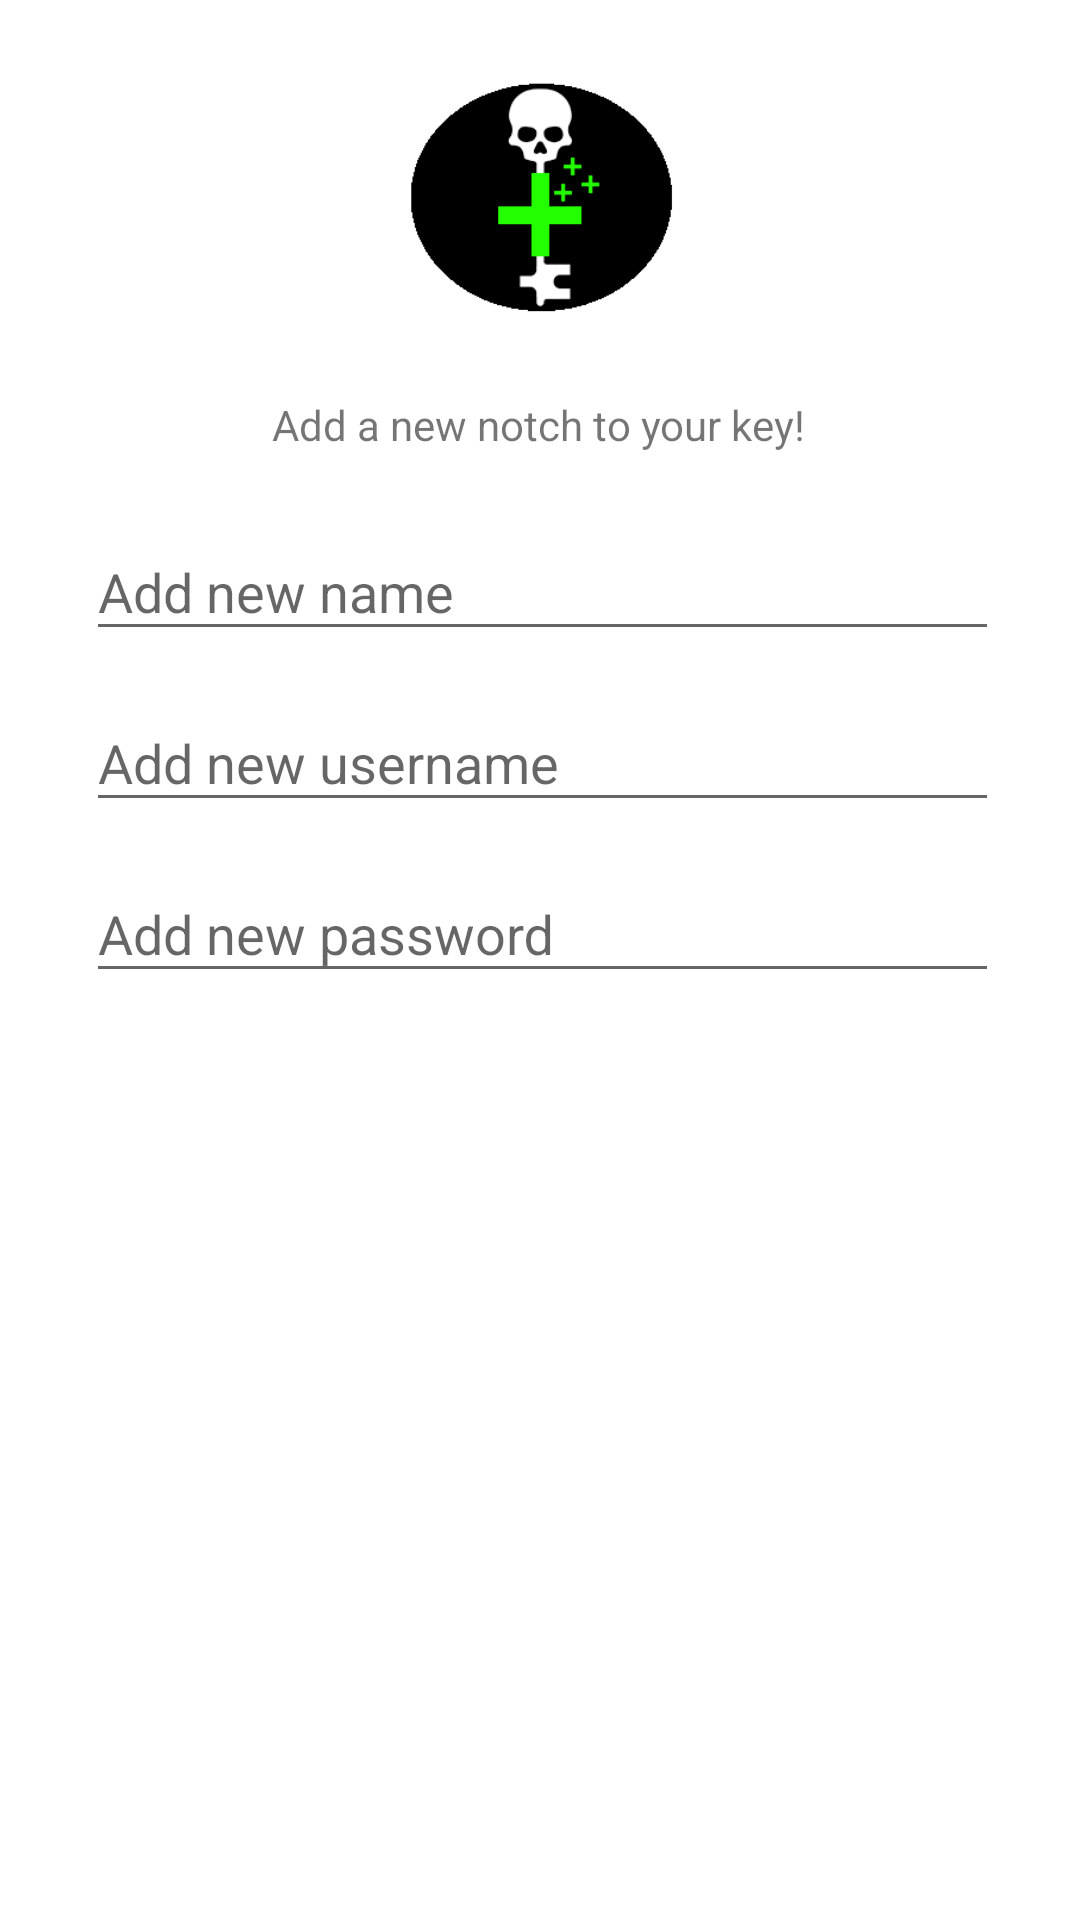

Write the Android layout XML for this screen, with the resource values it uses.
<!-- AndroidManifest.xml: application theme AppTheme -->
<!-- res/layout/activity_add_record.xml -->
<?xml version="1.0" encoding="utf-8"?>
<android.support.constraint.ConstraintLayout xmlns:android="http://schemas.android.com/apk/res/android"
    xmlns:app="http://schemas.android.com/apk/res-auto"
    xmlns:tools="http://schemas.android.com/tools"
    android:id="@+id/add_layout"
    android:layout_width="match_parent"
    android:layout_height="match_parent"
    android:background="@android:color/background_light"
    tools:context=".AddRecord">

    <Button
        android:id="@+id/button_add"
        android:layout_width="108dp"
        android:layout_height="64dp"
        android:layout_marginStart="184dp"
        android:layout_marginTop="16dp"
        android:layout_marginEnd="183dp"
        android:background="@drawable/button_style"
        android:text="@string/add_button"
        android:textAllCaps="false"
        android:textColor="@android:color/white"
        android:textSize="18sp"
        android:textStyle="bold"
        app:layout_constraintEnd_toEndOf="parent"
        app:layout_constraintHorizontal_bias="0.515"
        app:layout_constraintStart_toStartOf="parent"
        app:layout_constraintTop_toBottomOf="@+id/passwordInputLayout" />

    <android.support.design.widget.TextInputLayout
        android:id="@+id/nameInputLayout"
        android:layout_width="match_parent"
        android:layout_height="57dp"
        android:layout_marginStart="-32dp"
        android:layout_marginEnd="-32dp"
        app:layout_constraintBottom_toTopOf="@+id/userNameInputLayout"
        app:layout_constraintEnd_toEndOf="parent"
        app:layout_constraintHorizontal_bias="0.0"
        app:layout_constraintStart_toStartOf="parent"
        app:layout_constraintTop_toBottomOf="@+id/slogan">

        <EditText
            android:id="@+id/add_name"
            android:layout_width="match_parent"
            android:layout_height="41dp"
            android:layout_marginStart="60dp"
            android:layout_marginEnd="59dp"
            android:autofillHints=""
            android:ems="10"
            android:hint="@string/add_new_name"
            android:inputType="text"
            tools:layout_editor_absoluteX="86dp"
            tools:layout_editor_absoluteY="236dp"
            tools:targetApi="o" />
    </android.support.design.widget.TextInputLayout>

    <TextView
        android:id="@+id/slogan"
        android:layout_width="wrap_content"
        android:layout_height="33dp"
        android:layout_marginStart="99dp"
        android:layout_marginTop="16dp"
        android:layout_marginEnd="100dp"
        android:text="@string/add_record_slogan"
        app:layout_constraintEnd_toEndOf="parent"
        app:layout_constraintHorizontal_bias="0.517"
        app:layout_constraintStart_toStartOf="parent"
        app:layout_constraintTop_toBottomOf="@+id/deleteImage" />

    <android.support.design.widget.TextInputLayout
        android:id="@+id/userNameInputLayout"
        android:layout_width="match_parent"
        android:layout_height="57dp"
        android:layout_marginStart="-32dp"
        android:layout_marginEnd="-32dp"
        android:layout_marginBottom="1dp"
        app:layout_constraintBottom_toTopOf="@+id/passwordInputLayout"
        app:layout_constraintEnd_toEndOf="parent"
        app:layout_constraintHorizontal_bias="0.0"
        app:layout_constraintStart_toStartOf="parent"
        app:layout_constraintTop_toBottomOf="@+id/nameInputLayout">

        <EditText
            android:id="@+id/add_user_name"
            android:layout_width="match_parent"
            android:layout_height="41dp"
            android:layout_marginStart="60dp"
            android:layout_marginEnd="59dp"
            android:autofillHints=""
            android:ems="10"
            android:hint="@string/add_new_username"
            android:inputType="text"
            tools:layout_editor_absoluteX="86dp"
            tools:layout_editor_absoluteY="236dp"
            tools:targetApi="o" />
    </android.support.design.widget.TextInputLayout>

    <android.support.design.widget.TextInputLayout
        android:id="@+id/passwordInputLayout"
        android:layout_width="match_parent"
        android:layout_height="57dp"
        android:layout_marginStart="-32dp"
        android:layout_marginEnd="-32dp"
        app:layout_constraintEnd_toEndOf="parent"
        app:layout_constraintHorizontal_bias="0.0"
        app:layout_constraintStart_toStartOf="parent"
        app:layout_constraintTop_toBottomOf="@+id/userNameInputLayout">

        <EditText
            android:id="@+id/add_password"
            android:layout_width="match_parent"
            android:layout_height="41dp"
            android:layout_marginStart="60dp"
            android:layout_marginEnd="59dp"
            android:autofillHints=""
            android:ems="10"
            android:hint="@string/add_new_password"
            android:inputType="textPassword"
            tools:layout_editor_absoluteX="86dp"
            tools:layout_editor_absoluteY="236dp"
            tools:targetApi="o" />
    </android.support.design.widget.TextInputLayout>

    <ImageView
        android:id="@+id/deleteImage"
        android:layout_width="120dp"
        android:layout_height="100dp"
        android:layout_marginStart="128dp"
        android:layout_marginTop="16dp"
        android:layout_marginEnd="128dp"
        android:layout_marginBottom="37dp"
        app:layout_constraintBottom_toTopOf="@+id/slogan"
        app:layout_constraintEnd_toEndOf="parent"
        app:layout_constraintHorizontal_bias="0.485"
        app:layout_constraintStart_toStartOf="parent"
        app:layout_constraintTop_toTopOf="parent"
        app:srcCompat="@drawable/skelekey_add_logo" />

</android.support.constraint.ConstraintLayout>
<!-- resources referenced by this layout -->
<resources>
  <!-- drawable button_style (drawable) -->
  <?xml version="1.0" encoding="utf-8"?>
  <selector xmlns:android="http://schemas.android.com/apk/res/android">
      <item>
          <shape android:shape="rectangle">
              <solid android:color="#000000"/>
              <stroke android:color="#000000" />
              
              <corners android:radius="6dp" />
          </shape>
      </item>
  </selector>
  <!-- drawable skelekey_add_logo: png bitmap (drawable-v24, 7620 bytes) -->
  <string name="add_button">ADD</string>
  <string name="add_new_name">Add new name</string>
  <string name="add_new_password">Add new password</string>
  <string name="add_new_username">Add new username</string>
  <string name="add_record_slogan">Add a new notch to your key!</string>
  <style name="AppTheme" parent="Theme.AppCompat.Light.DarkActionBar">
          
          <item name="colorPrimary">@color/colorPrimary</item>
          <item name="colorPrimaryDark">@color/colorPrimaryDark</item>
          <item name="colorAccent">@color/colorAccent</item>
      </style>
  <color name="colorPrimary">#000000</color>
  <color name="colorPrimaryDark">#000000</color>
  <color name="colorAccent">#000000</color>
</resources>
